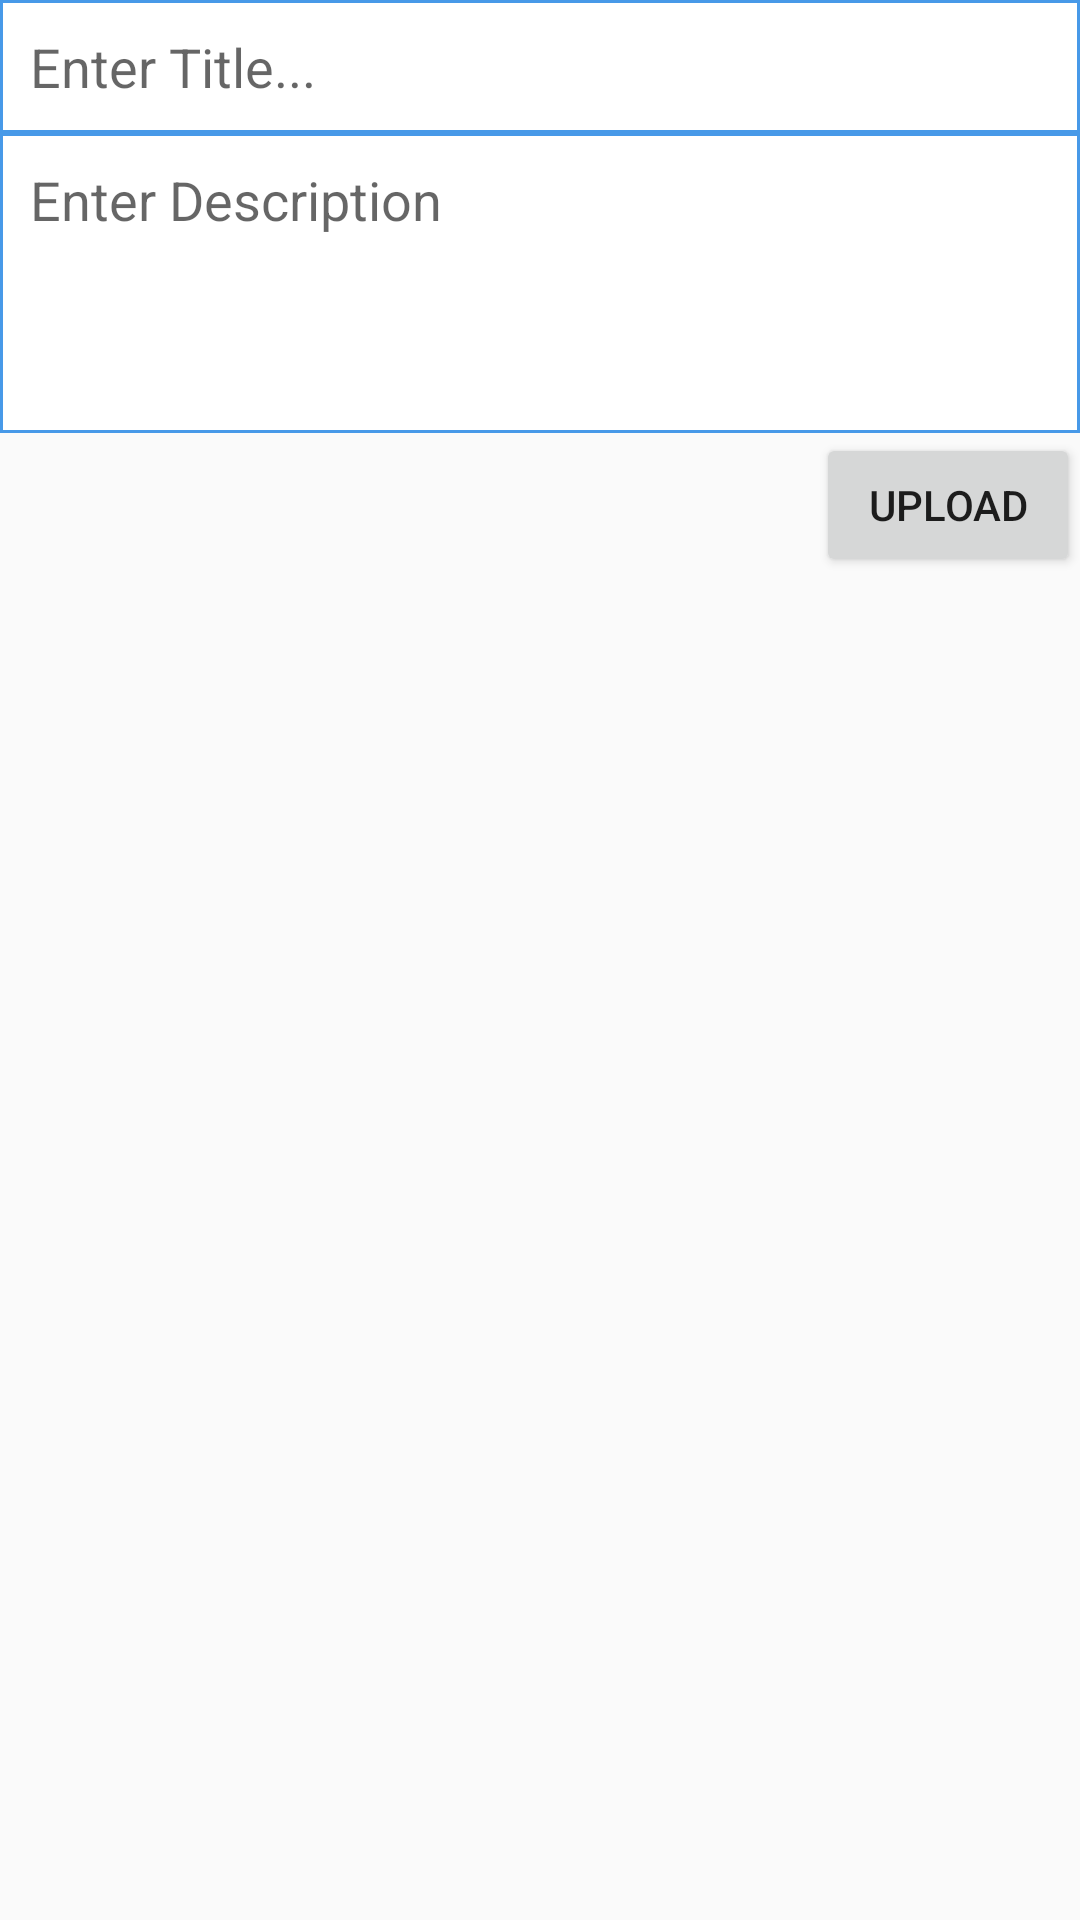

Produce the Android XML layout that renders to this screen, including the resource entries it uses.
<!-- AndroidManifest.xml: application theme AppTheme -->
<!-- res/layout/activity_add_post.xml -->
<?xml version="1.0" encoding="utf-8"?>
<ScrollView xmlns:android="http://schemas.android.com/apk/res/android"
    xmlns:tools="http://schemas.android.com/tools"
    android:layout_width="match_parent"
    android:layout_height="match_parent"
    tools:context=".AddPostActivity">

    <LinearLayout
        android:layout_width="match_parent"
        android:layout_height="wrap_content"
        android:orientation="vertical">

        <EditText
            android:id="@+id/pTitleEt"
            android:layout_width="match_parent"
            android:layout_height="wrap_content"
            android:background="@drawable/edittextstyle"
            android:hint="Enter Title..."
            android:padding="10dp"
            android:singleLine="true" />

        <EditText
            android:id="@+id/pDescrEt"
            android:layout_width="match_parent"
            android:layout_height="wrap_content"
            android:background="@drawable/edittextstyle"
            android:gravity="top"
            android:hint="Enter Description"
            android:minHeight="100dp"
            android:padding="10dp" />

        <Button
            android:id="@+id/pUploadBtn"
            android:layout_width="wrap_content"
            android:layout_height="wrap_content"
            android:layout_gravity="end"
            android:text="Upload" />


    </LinearLayout>

</ScrollView>
<!-- resources referenced by this layout -->
<resources>
  <!-- drawable edittextstyle (drawable) -->
  <?xml version="1.0" encoding="utf-8"?>
  <shape xmlns:android="http://schemas.android.com/apk/res/android"
      android:shape="rectangle"
      android:thickness="0dp">
  
      <stroke
          android:width="1dp"
          android:color="#4799E8" />
      <corners android:radius="0dp" />
      <gradient
          android:angle="270"
          android:endColor="#FFF"
          android:startColor="#FFF"
          android:type="linear" />
  </shape>
  <style name="AppTheme" parent="Theme.AppCompat.Light.NoActionBar">
          
          <item name="colorPrimary">@color/colorPrimary</item>
          <item name="colorPrimaryDark">@color/colorPrimaryDark</item>
          <item name="colorAccent">@color/colorAccent</item>
          <item name="windowActionBar">false</item>
          <item name="windowNoTitle">true</item>
      </style>
  <color name="colorPrimary">#008577</color>
  <color name="colorPrimaryDark">#00574B</color>
  <color name="colorAccent">#D81B60</color>
</resources>
